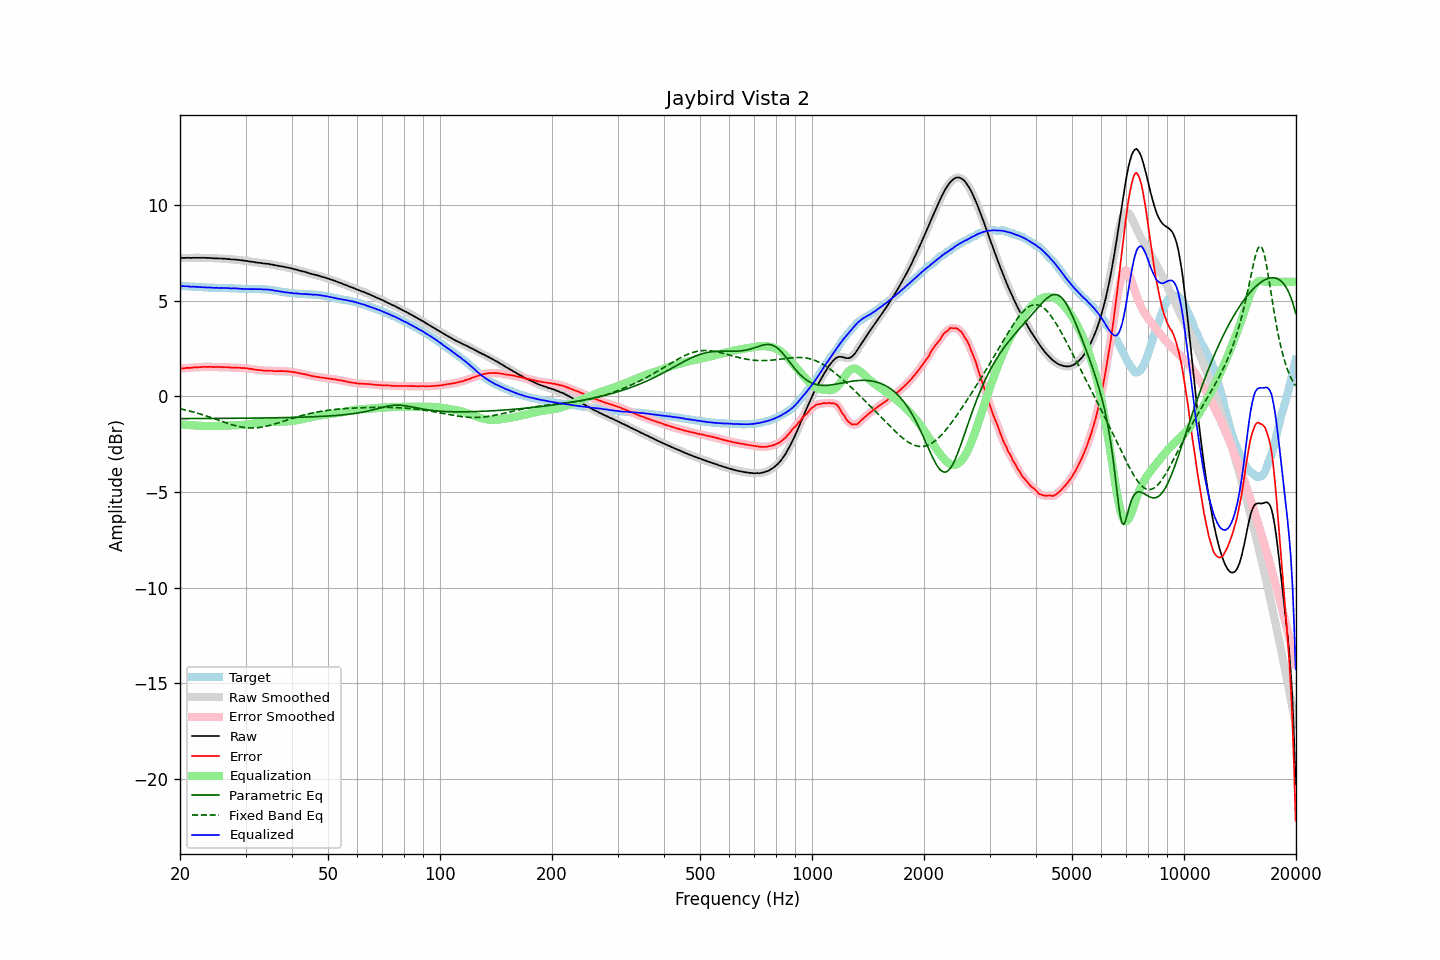

Data behind this chart, as committed beside it:
frequency, raw, error, smoothed, error_smoothed, equalization, parametric_eq, fixed_band_eq, equalized_raw, equalized_smoothed, target
20.00, 7.24, 1.46, 7.24, 1.46, -1.46, -1.16, -0.64, 5.78, 5.78, 5.78
20.20, 7.24, 1.46, 7.24, 1.47, -1.47, -1.16, -0.66, 5.78, 5.78, 5.78
20.40, 7.24, 1.47, 7.24, 1.47, -1.47, -1.16, -0.68, 5.77, 5.77, 5.77
20.61, 7.24, 1.47, 7.25, 1.48, -1.48, -1.16, -0.70, 5.76, 5.77, 5.77
20.81, 7.25, 1.49, 7.25, 1.49, -1.49, -1.16, -0.72, 5.77, 5.76, 5.76
21.02, 7.25, 1.49, 7.25, 1.49, -1.49, -1.16, -0.74, 5.76, 5.75, 5.76
21.23, 7.24, 1.49, 7.25, 1.50, -1.50, -1.16, -0.76, 5.74, 5.75, 5.75
21.44, 7.24, 1.50, 7.25, 1.50, -1.50, -1.16, -0.78, 5.74, 5.74, 5.75
21.66, 7.25, 1.52, 7.25, 1.51, -1.51, -1.16, -0.81, 5.74, 5.74, 5.74
21.87, 7.25, 1.52, 7.25, 1.52, -1.52, -1.16, -0.83, 5.74, 5.74, 5.74
22.09, 7.25, 1.53, 7.25, 1.52, -1.52, -1.16, -0.85, 5.73, 5.73, 5.73
22.31, 7.25, 1.53, 7.25, 1.53, -1.53, -1.16, -0.88, 5.72, 5.72, 5.72
22.54, 7.25, 1.53, 7.25, 1.53, -1.53, -1.16, -0.90, 5.72, 5.72, 5.72
22.76, 7.25, 1.54, 7.25, 1.54, -1.54, -1.16, -0.93, 5.71, 5.71, 5.71
22.99, 7.25, 1.54, 7.25, 1.54, -1.54, -1.15, -0.96, 5.71, 5.71, 5.71
23.22, 7.25, 1.55, 7.25, 1.55, -1.54, -1.15, -0.98, 5.71, 5.71, 5.70
23.45, 7.25, 1.55, 7.25, 1.55, -1.55, -1.15, -1.01, 5.71, 5.70, 5.70
23.69, 7.24, 1.54, 7.25, 1.55, -1.55, -1.15, -1.04, 5.70, 5.70, 5.70
23.92, 7.24, 1.55, 7.24, 1.55, -1.55, -1.15, -1.07, 5.70, 5.70, 5.69
24.16, 7.24, 1.55, 7.24, 1.55, -1.55, -1.15, -1.10, 5.70, 5.69, 5.69
24.40, 7.23, 1.54, 7.23, 1.54, -1.55, -1.15, -1.13, 5.69, 5.69, 5.69
24.65, 7.22, 1.53, 7.23, 1.54, -1.54, -1.15, -1.15, 5.68, 5.68, 5.69
24.89, 7.22, 1.54, 7.22, 1.54, -1.54, -1.15, -1.18, 5.68, 5.68, 5.68
25.14, 7.22, 1.54, 7.22, 1.54, -1.54, -1.15, -1.21, 5.68, 5.68, 5.68
25.39, 7.21, 1.54, 7.22, 1.54, -1.54, -1.15, -1.24, 5.67, 5.68, 5.68
25.65, 7.21, 1.54, 7.21, 1.54, -1.54, -1.15, -1.27, 5.68, 5.68, 5.68
25.91, 7.21, 1.54, 7.21, 1.53, -1.53, -1.15, -1.30, 5.68, 5.67, 5.67
26.16, 7.20, 1.53, 7.21, 1.53, -1.53, -1.15, -1.33, 5.67, 5.67, 5.67
26.43, 7.20, 1.53, 7.20, 1.53, -1.53, -1.15, -1.36, 5.67, 5.67, 5.67
26.69, 7.19, 1.53, 7.19, 1.53, -1.52, -1.15, -1.39, 5.67, 5.67, 5.66
26.96, 7.18, 1.52, 7.19, 1.52, -1.52, -1.15, -1.42, 5.66, 5.66, 5.66
27.23, 7.18, 1.52, 7.18, 1.51, -1.52, -1.15, -1.44, 5.66, 5.66, 5.66
27.50, 7.16, 1.50, 7.17, 1.51, -1.51, -1.14, -1.47, 5.65, 5.65, 5.66
27.77, 7.16, 1.50, 7.16, 1.51, -1.51, -1.14, -1.50, 5.65, 5.65, 5.66
28.05, 7.16, 1.52, 7.16, 1.51, -1.51, -1.14, -1.52, 5.65, 5.65, 5.65
28.33, 7.15, 1.51, 7.15, 1.51, -1.50, -1.14, -1.54, 5.65, 5.65, 5.65
28.62, 7.14, 1.50, 7.14, 1.50, -1.50, -1.14, -1.56, 5.64, 5.64, 5.64
28.90, 7.13, 1.50, 7.13, 1.50, -1.50, -1.14, -1.58, 5.64, 5.64, 5.63
29.19, 7.12, 1.49, 7.12, 1.49, -1.49, -1.14, -1.60, 5.63, 5.63, 5.63
29.48, 7.11, 1.48, 7.11, 1.49, -1.49, -1.14, -1.61, 5.62, 5.62, 5.63
29.78, 7.10, 1.48, 7.10, 1.48, -1.48, -1.14, -1.62, 5.62, 5.62, 5.62
30.08, 7.09, 1.48, 7.09, 1.47, -1.47, -1.14, -1.63, 5.62, 5.62, 5.62
30.38, 7.08, 1.47, 7.08, 1.46, -1.46, -1.14, -1.64, 5.62, 5.62, 5.61
30.68, 7.06, 1.45, 7.07, 1.45, -1.45, -1.14, -1.65, 5.61, 5.61, 5.61
30.99, 7.05, 1.44, 7.05, 1.44, -1.44, -1.14, -1.65, 5.61, 5.61, 5.61
31.30, 7.04, 1.43, 7.04, 1.43, -1.43, -1.13, -1.65, 5.61, 5.61, 5.61
31.61, 7.03, 1.41, 7.03, 1.41, -1.42, -1.13, -1.65, 5.62, 5.61, 5.62
31.93, 7.01, 1.40, 7.02, 1.40, -1.40, -1.13, -1.64, 5.61, 5.61, 5.62
32.24, 7.00, 1.39, 7.00, 1.39, -1.39, -1.13, -1.64, 5.61, 5.61, 5.61
32.57, 6.99, 1.38, 6.99, 1.38, -1.38, -1.13, -1.63, 5.61, 5.61, 5.61
32.89, 6.98, 1.37, 6.98, 1.37, -1.37, -1.13, -1.62, 5.61, 5.61, 5.61
33.22, 6.97, 1.37, 6.97, 1.36, -1.36, -1.13, -1.60, 5.61, 5.61, 5.61
33.55, 6.95, 1.35, 6.96, 1.36, -1.36, -1.13, -1.59, 5.59, 5.60, 5.60
33.89, 6.95, 1.35, 6.95, 1.35, -1.35, -1.13, -1.57, 5.60, 5.60, 5.60
34.23, 6.94, 1.35, 6.94, 1.35, -1.35, -1.12, -1.55, 5.59, 5.59, 5.59
34.57, 6.93, 1.35, 6.93, 1.35, -1.34, -1.12, -1.53, 5.59, 5.59, 5.59
34.92, 6.91, 1.34, 6.92, 1.34, -1.34, -1.12, -1.51, 5.57, 5.58, 5.57
35.27, 6.90, 1.34, 6.90, 1.34, -1.34, -1.12, -1.49, 5.57, 5.56, 5.56
35.62, 6.88, 1.34, 6.88, 1.33, -1.33, -1.12, -1.46, 5.55, 5.55, 5.55
35.97, 6.86, 1.32, 6.87, 1.33, -1.33, -1.12, -1.44, 5.53, 5.53, 5.54
... 635 more rows
